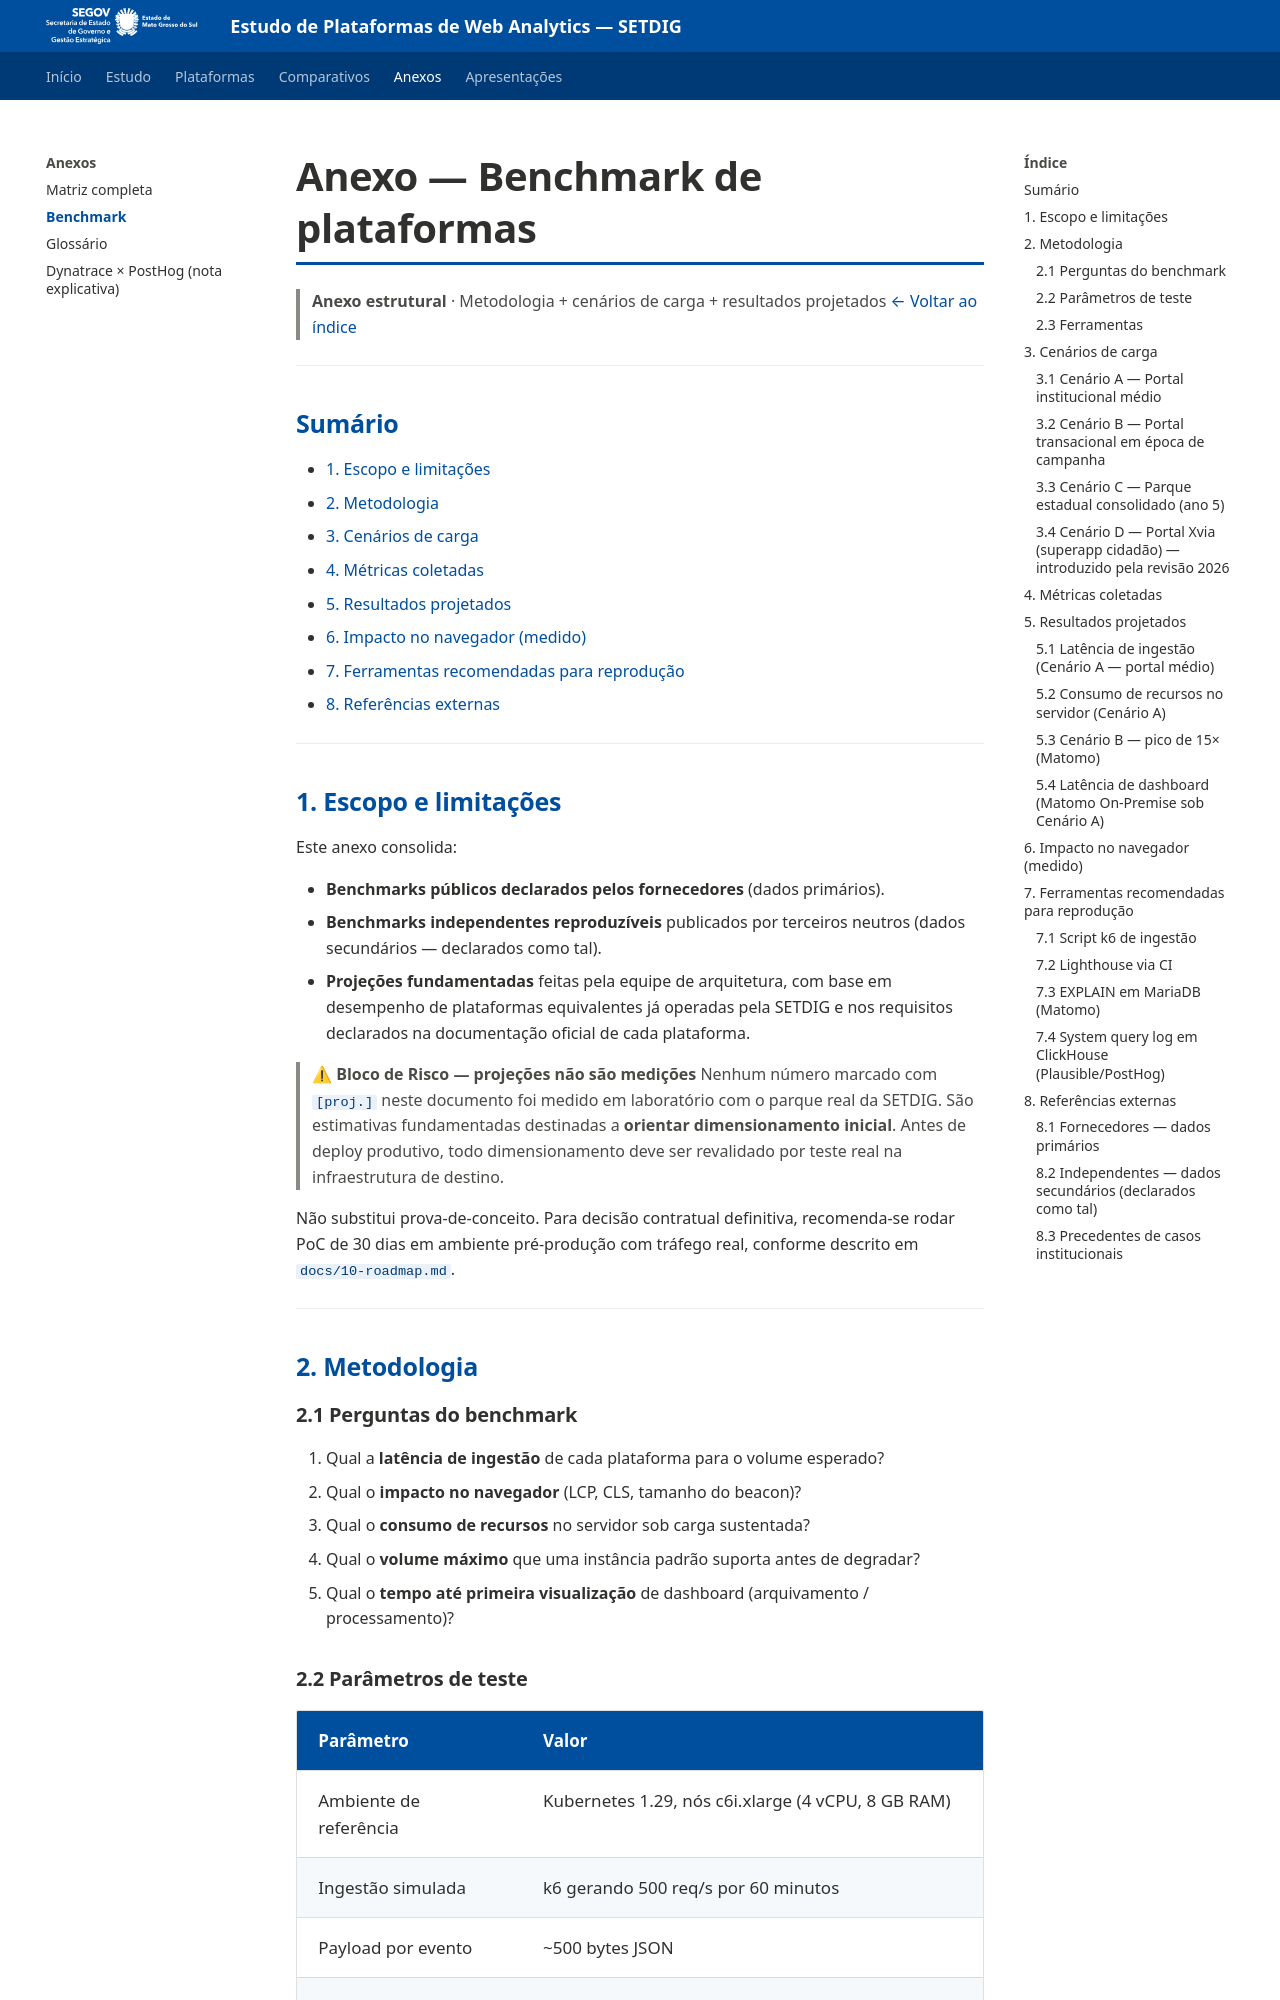

repository: fabioramos-02/tradeoff-analytics · page: anexos/benchmark/index.html · generator: mkdocs

# Anexo — Benchmark de plataformas

> **Anexo estrutural** · Metodologia + cenários de carga + resultados projetados
> [← Voltar ao índice](../README.md)

---

## Sumário

- [1. Escopo e limitações](#1-escopo-e-limitações)
- [2. Metodologia](#2-metodologia)
- [3. Cenários de carga](#3-cenários-de-carga)
- [4. Métricas coletadas](#4-métricas-coletadas)
- [5. Resultados projetados](#5-resultados-projetados)
- [6. Impacto no navegador (medido)](#6-impacto-no-navegador-medido)
- [7. Ferramentas recomendadas para reprodução](#7-ferramentas-recomendadas-para-reprodução)
- [8. Referências externas](#8-referências-externas)

---

## 1. Escopo e limitações

Este anexo consolida:

- **Benchmarks públicos declarados pelos fornecedores** (dados primários).
- **Benchmarks independentes reproduzíveis** publicados por terceiros neutros (dados secundários — declarados como tal).
- **Projeções fundamentadas** feitas pela equipe de arquitetura, com base em desempenho de plataformas equivalentes já operadas pela SETDIG e nos requisitos declarados na documentação oficial de cada plataforma.

> **⚠ Bloco de Risco — projeções não são medições**
> Nenhum número marcado com `[proj.]` neste documento foi medido em laboratório com o parque real da SETDIG. São estimativas fundamentadas destinadas a **orientar dimensionamento inicial**. Antes de deploy produtivo, todo dimensionamento deve ser revalidado por teste real na infraestrutura de destino.

Não substitui prova-de-conceito. Para decisão contratual definitiva, recomenda-se rodar PoC de 30 dias em ambiente pré-produção com tráfego real, conforme descrito em [`docs/10-roadmap.md`](../docs/08-roadmap.md).

---

## 2. Metodologia
